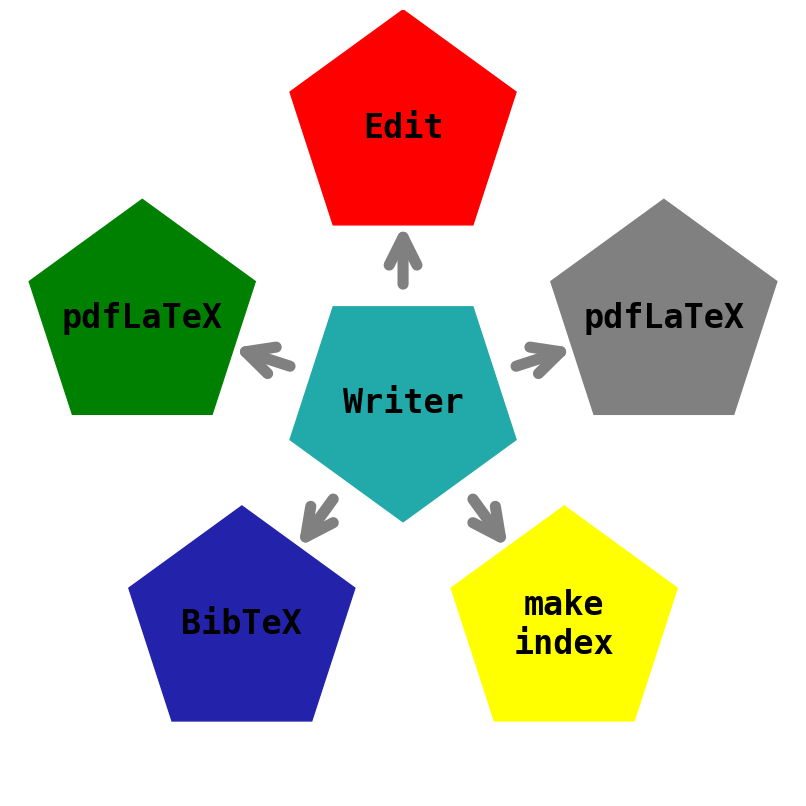

Here is the Python script that generated this plot:
#!/usr/bin/python3

import matplotlib.pyplot as plt
from matplotlib.patches import Arrow, Circle, RegularPolygon
import numpy as np


def radial_network_diagram3(central_label = "Writer",
                            central_color = "#22AAAA",
                            central_radius  = 0.065, 
                            labels = ["Edit", "pdfLaTeX", "BibTeX", "make\nindex", "pdfLaTeX"], # 
                            colors = ["red", "green", "#2222AA", "yellow", "gray"], # plt.cm.tab10.colors
                            element_alpha   = 1.0, 
                            element_radius  = 0.065, 
                            proccess_radius = 0.150, 
                            text_fontsize = 24, 
                            text_weight = 'bold', 
                            text_color = "black", 
                            text_fontfamily = 'monospace', # {FONTNAME, 'serif', 
                                                           # 'sans-serif', 'cursive', 
                                                           # 'fantasy', 'monospace'}
                            arrow_color = "gray",  # arrow color
                            arrow_thick = 8,       # arrow line thickness
                            arrow_scale = 20,      # arrow head scale
                            output_filepath = "radial_network_diagram3.pdf"
                            ):
    
    # Drawing each "Labeled Node"
    L = len(labels)
    offset_angle = np.pi/2
    angles = np.linspace(offset_angle, 2*np.pi+ offset_angle, L, endpoint=False) 
    alfa = 2.0*np.pi/L
        
    orientation = -np.pi/2 + alfa/2 - offset_angle
    
    fig, ax = plt.subplots(figsize=(8, 8))
    ax.set_aspect('equal', adjustable='box')
    plt.axis('off')

    # central circle
    polygon = RegularPolygon(   (0, 0),
                                numVertices=len(labels), 
                                radius=central_radius,    # circle radius
                                orientation=alfa/2,
                                edgecolor=central_color,  # circle edge color
                                facecolor=central_color,  # circle face color
                                alpha=element_alpha
                                )
                    
    ax.add_patch(polygon)

    ax.text(0, 0, 
            central_label, 
            ha='center', 
            va='center', 
            fontfamily=text_fontfamily,
            fontsize=text_fontsize, 
            weight=text_weight, 
            color=text_color)

    if len(labels)> len(colors):
        for idx in range(len(labels) - len(colors)):
            colors.append("white")
    
    for i, (label, color) in enumerate(zip(labels, colors)):
        
        # center of element circle in each "Labeled Node"
        x = proccess_radius * np.cos(angles[i])
        y = proccess_radius * np.sin(angles[i])
        
        # add circle that represents a "Labeled Node"
        polygon = RegularPolygon(   (x, y),
                                    numVertices=len(labels), 
                                    radius=element_radius, # circle radius
                                    orientation=-orientation,
                                    edgecolor=color,       # circle edge color
                                    facecolor=color,       # circle face color
                                    alpha=element_alpha
                                    )
        
        ax.add_patch(polygon)
        
        # add text inside of "Labeled Node"
        ax.text(x, y, 
                label, 
                ha='center', 
                va='center', 
                fontfamily=text_fontfamily,
                fontsize=text_fontsize, 
                weight=text_weight, 
                color=text_color)
        
        # Start and end of arrows
        start_x = (central_radius) * np.cos(angles[i])
        start_y = (central_radius) * np.sin(angles[i])
        end_x = (proccess_radius - element_radius*np.cos(alfa/2.0)) * np.cos(angles[i])
        end_y = (proccess_radius - element_radius*np.cos(alfa/2.0)) * np.sin(angles[i])
        
        # add arrow
        ax.annotate("",
            xy=(end_x, end_y),          # arrow end point
            xytext=(start_x, start_y),  # arrow initial point
            arrowprops=dict(
                arrowstyle="->,head_length=1,head_width=0.5",  # head size 
                color=arrow_color,
                lw=arrow_thick,            # arrow thickness
                shrinkA=0,       # Afastamento do ponto inicial
                shrinkB=0,                 # Afastamento do ponto final
                mutation_scale=arrow_scale # head size scale
            )
        )


    R = element_radius + proccess_radius


    plt.xlim(-R, R)
    plt.ylim(-R, R)
  
        
    plt.tight_layout(pad=0.5)  
    plt.savefig(output_filepath, bbox_inches='tight', pad_inches=0.1, dpi=600, transparent=True)

if __name__ == '__main__':
    # Configurações
    radial_network_diagram3(output_filepath = "radial_network_diagram3.png")
    
